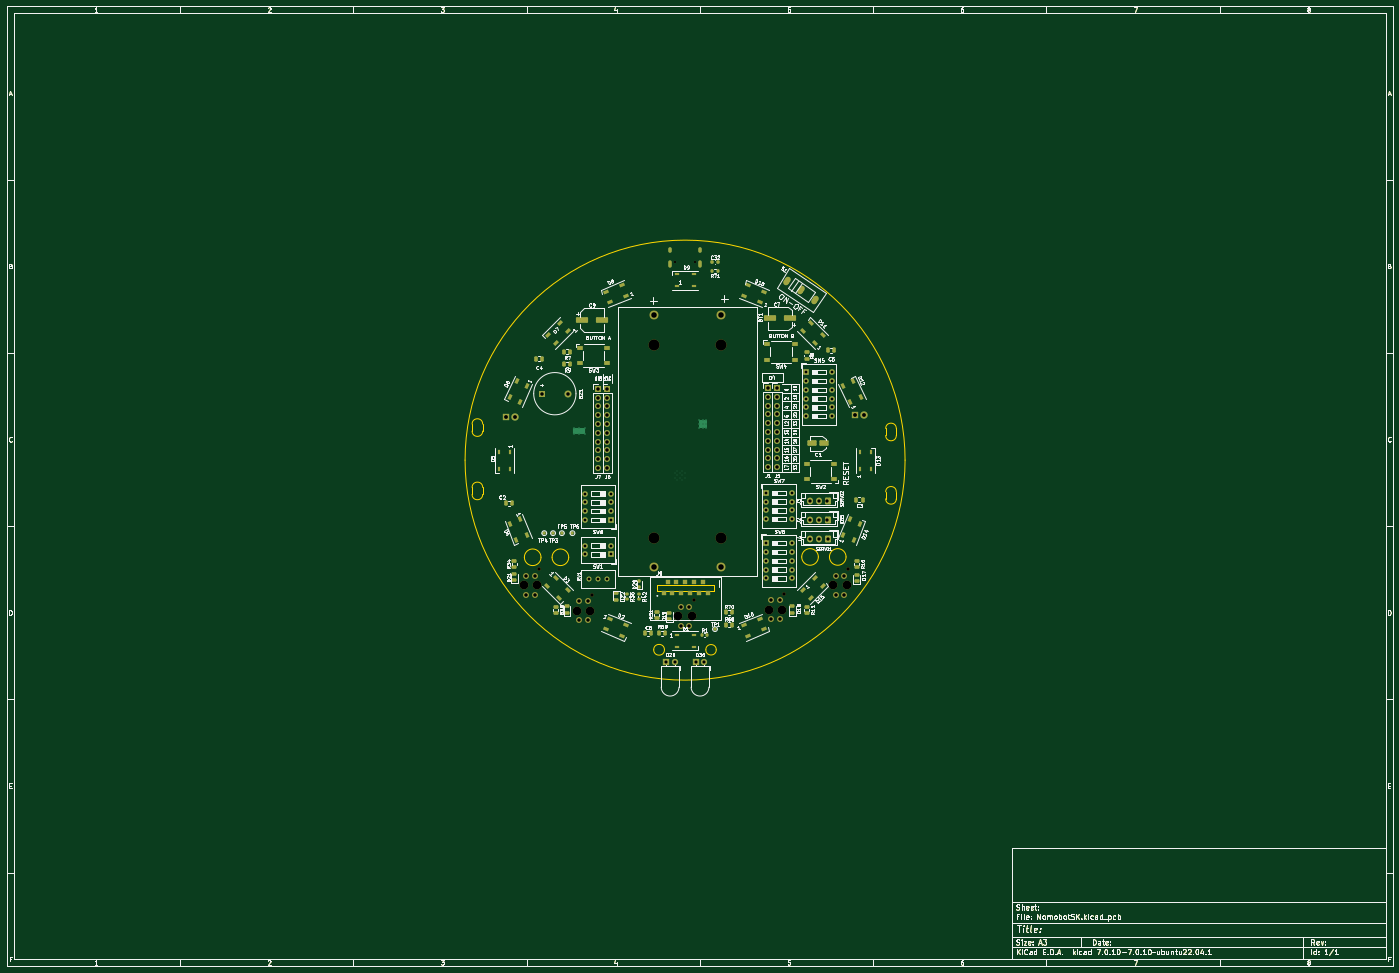
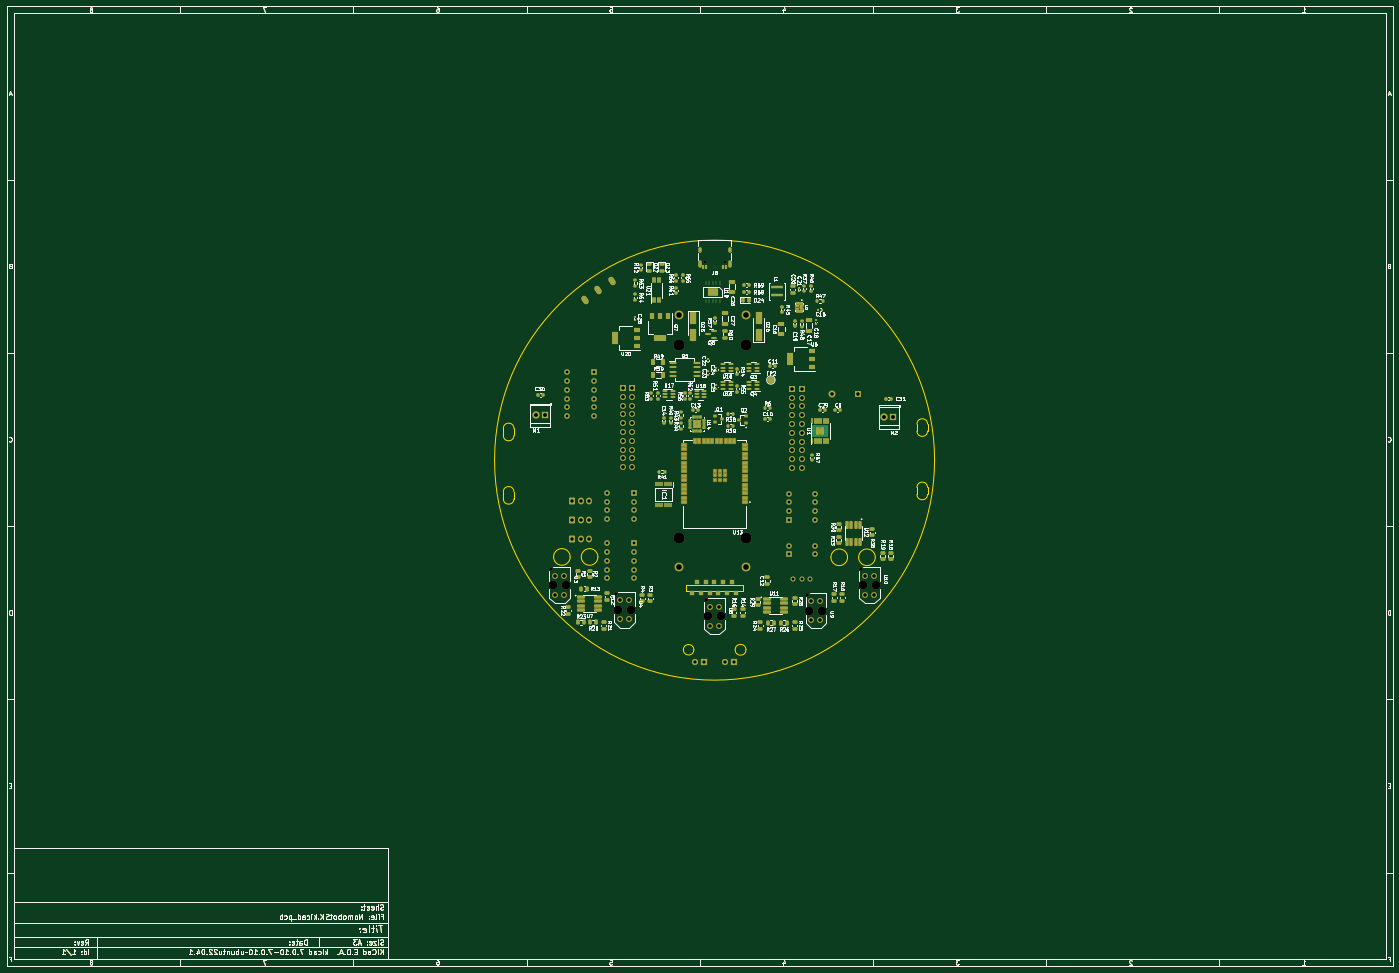
Circuit board: 11 layer files. Board 400.0 x 277.0 mm.
- bottom_copper: NomobotSK-B_Cu.gbr (109780 bytes)
- bottom_mask: NomobotSK-B_Mask.gbr (163022 bytes)
- paste: NomobotSK-B_Paste.gbr (113261 bytes)
- bottom_silk: NomobotSK-B_Silkscreen.gbr (281842 bytes)
- outline: NomobotSK-Edge_Cuts.gbr (66532 bytes)
- top_copper: NomobotSK-F_Cu.gbr (89431 bytes)
- top_mask: NomobotSK-F_Mask.gbr (78125 bytes)
- paste: NomobotSK-F_Paste.gbr (71769 bytes)
- top_silk: NomobotSK-F_Silkscreen.gbr (257087 bytes)
- drill: NomobotSK-NPTH.drl (890 bytes)
- drill: NomobotSK-PTH.drl (3419 bytes)

=== bottom_copper: NomobotSK-B_Cu.gbr (109780 bytes, source omitted) ===
=== bottom_mask: NomobotSK-B_Mask.gbr (163022 bytes, source omitted) ===
=== paste: NomobotSK-B_Paste.gbr (113261 bytes, source omitted) ===
=== bottom_silk: NomobotSK-B_Silkscreen.gbr (281842 bytes, source omitted) ===
=== outline: NomobotSK-Edge_Cuts.gbr (66532 bytes, source omitted) ===
=== top_copper: NomobotSK-F_Cu.gbr (89431 bytes, source omitted) ===
=== top_mask: NomobotSK-F_Mask.gbr (78125 bytes, source omitted) ===
=== paste: NomobotSK-F_Paste.gbr (71769 bytes, source omitted) ===
=== top_silk: NomobotSK-F_Silkscreen.gbr (257087 bytes, source omitted) ===
=== drill: NomobotSK-NPTH.drl ===
M48
; DRILL file {KiCad 7.0.10-7.0.10~ubuntu22.04.1} date Wed 07 Feb 2024 11:43:54 AM
; FORMAT={-:-/ absolute / inch / decimal}
; #@! TF.CreationDate,2024-02-07T11:43:54+07:00
; #@! TF.GenerationSoftware,Kicad,Pcbnew,7.0.10-7.0.10~ubuntu22.04.1
; #@! TF.FileFunction,NonPlated,1,2,NPTH
FMAT,2
INCH
; #@! TA.AperFunction,NonPlated,NPTH,ComponentDrill
T1C0.0256
; #@! TA.AperFunction,NonPlated,NPTH,ComponentDrill
T2C0.0394
; #@! TA.AperFunction,NonPlated,NPTH,ComponentDrill
T3C0.0984
; #@! TA.AperFunction,NonPlated,NPTH,ComponentDrill
T4C0.1260
%
G90
G05
T1
X7.9862Y-3.3024
X8.2138Y-3.3024
T2
X6.4365Y-6.7869
X7.0465Y-7.0769
X8.1965Y-7.1419
X9.2215Y-7.0669
X9.9565Y-6.7869
T3
X6.2652Y-6.97
X6.4148Y-6.97
X6.8752Y-7.26
X7.0248Y-7.26
X8.0252Y-7.325
X8.1748Y-7.325
X9.0502Y-7.25
X9.1998Y-7.25
X9.7852Y-6.97
X9.9348Y-6.97
T4
X7.7445Y-4.2425
X7.7445Y-6.4323
X8.5043Y-4.2425
X8.5043Y-6.4323
M30

=== drill: NomobotSK-PTH.drl ===
M48
; DRILL file {KiCad 7.0.10-7.0.10~ubuntu22.04.1} date Wed 07 Feb 2024 11:43:54 AM
; FORMAT={-:-/ absolute / inch / decimal}
; #@! TF.CreationDate,2024-02-07T11:43:54+07:00
; #@! TF.GenerationSoftware,Kicad,Pcbnew,7.0.10-7.0.10~ubuntu22.04.1
; #@! TF.FileFunction,Plated,1,2,PTH
FMAT,2
INCH
; #@! TA.AperFunction,Plated,PTH,ComponentDrill
T1C0.0079
; #@! TA.AperFunction,Plated,PTH,ComponentDrill
T2C0.0236
; #@! TA.AperFunction,Plated,PTH,ComponentDrill
T3C0.0315
; #@! TA.AperFunction,Plated,PTH,ComponentDrill
T4C0.0354
; #@! TA.AperFunction,Plated,PTH,ComponentDrill
T5C0.0374
; #@! TA.AperFunction,Plated,PTH,ComponentDrill
T6C0.0394
; #@! TA.AperFunction,Plated,PTH,ComponentDrill
T7C0.0433
; #@! TA.AperFunction,Plated,PTH,ComponentDrill
T8C0.0630
%
G90
G05
T1
X6.8409Y-5.1905
X6.8409Y-5.2495
X6.9Y-5.1905
X6.9Y-5.2495
X6.9591Y-5.1905
X6.9591Y-5.2495
X7.1006Y-3.81
X7.9858Y-5.6956
X7.9858Y-5.7507
X8.0134Y-5.668
X8.0134Y-5.7231
X8.0134Y-5.7783
X8.0409Y-5.6956
X8.0409Y-5.7507
X8.0685Y-5.668
X8.0685Y-5.7231
X8.0685Y-5.7783
X8.0961Y-5.6956
X8.0961Y-5.7507
X8.2587Y-5.0987
X8.2587Y-5.14
X8.2587Y-5.1813
X8.3Y-5.0987
X8.3Y-5.14
X8.3Y-5.1813
X8.3413Y-5.0987
X8.3413Y-5.14
X8.3413Y-5.1813
T3
X6.9583Y-5.9296
X6.9583Y-6.0296
X6.9583Y-6.1296
X6.9583Y-6.2296
X6.9583Y-6.5202
X6.9583Y-6.6202
X7.0104Y-6.9
X7.1104Y-6.9
X7.2104Y-6.9
X7.2583Y-5.9296
X7.2583Y-6.0296
X7.2583Y-6.1296
X7.2583Y-6.2296
X7.2583Y-6.5202
X7.2583Y-6.6202
X9.0167Y-5.9204
X9.0167Y-6.0204
X9.0167Y-6.1204
X9.0167Y-6.2204
X9.02Y-6.495
X9.02Y-6.595
X9.02Y-6.695
X9.02Y-6.795
X9.02Y-6.895
X9.3167Y-5.9204
X9.3167Y-6.0204
X9.3167Y-6.1204
X9.3167Y-6.2204
X9.32Y-6.495
X9.32Y-6.595
X9.32Y-6.695
X9.32Y-6.795
X9.32Y-6.895
X9.4717Y-4.55
X9.4717Y-4.65
X9.4717Y-4.75
X9.4717Y-4.85
X9.4717Y-4.95
X9.4717Y-5.05
X9.7717Y-4.55
X9.7717Y-4.65
X9.7717Y-4.75
X9.7717Y-4.85
X9.7717Y-4.95
X9.7717Y-5.05
T4
X7.88Y-7.84
X7.98Y-7.84
X8.22Y-7.84
X8.32Y-7.84
T5
X9.5216Y-6.0118
X9.5216Y-6.2318
X9.5231Y-6.4518
X9.62Y-6.0118
X9.62Y-6.2318
X9.6216Y-6.4518
X9.7184Y-6.0118
X9.7184Y-6.2318
X9.72Y-6.4518
T6
X6.29Y-6.8617
X6.29Y-7.0783
X6.39Y-6.8617
X6.39Y-7.0783
X6.4704Y-4.795
X6.7696Y-4.795
X6.9Y-7.1517
X6.9Y-7.3683
X7.0Y-7.1517
X7.0Y-7.3683
X7.11Y-4.7402
X7.11Y-4.8402
X7.11Y-4.9402
X7.11Y-5.0402
X7.11Y-5.1402
X7.11Y-5.2402
X7.11Y-5.3402
X7.11Y-5.4402
X7.11Y-5.5402
X7.11Y-5.6402
X7.215Y-4.7402
X7.215Y-4.8402
X7.215Y-4.9402
X7.215Y-5.0402
X7.215Y-5.1402
X7.215Y-5.2402
X7.215Y-5.3402
X7.215Y-5.4402
X7.215Y-5.5402
X7.215Y-5.6402
X8.05Y-7.2167
X8.05Y-7.4333
X8.15Y-7.2167
X8.15Y-7.4333
X9.04Y-4.7302
X9.04Y-4.8302
X9.04Y-4.9302
X9.04Y-5.0302
X9.04Y-5.1302
X9.04Y-5.2302
X9.04Y-5.3302
X9.04Y-5.4302
X9.04Y-5.5302
X9.04Y-5.6302
X9.075Y-7.1417
X9.075Y-7.3583
X9.145Y-4.7302
X9.145Y-4.8302
X9.145Y-4.9302
X9.145Y-5.0302
X9.145Y-5.1302
X9.145Y-5.2302
X9.145Y-5.3302
X9.145Y-5.4302
X9.145Y-5.5302
X9.145Y-5.6302
X9.175Y-7.1417
X9.175Y-7.3583
X9.81Y-6.8617
X9.81Y-7.0783
X9.91Y-6.8617
X9.91Y-7.0783
T7
X6.07Y-5.06
X6.17Y-5.06
X10.03Y-5.04
X10.13Y-5.04
T8
X7.7445Y-3.8965
X7.7445Y-6.7665
X8.5043Y-3.8965
X8.5043Y-6.7665
T2
G00X7.9299Y-3.1469
M15
G01X7.9299Y-3.1705
M16
G05
G00X7.9299Y-3.3016
M15
G01X7.9299Y-3.3449
M16
G05
G00X8.2701Y-3.1469
M15
G01X8.2701Y-3.1705
M16
G05
G00X8.2701Y-3.3016
M15
G01X8.2701Y-3.3449
M16
G05
T6
G00X9.2738Y-3.4986
M15
G01X9.2519Y-3.5314
M16
G05
G00X9.4309Y-3.6036
M15
G01X9.4091Y-3.6364
M16
G05
G00X9.5881Y-3.7086
M15
G01X9.5662Y-3.7414
M16
G05
M30

